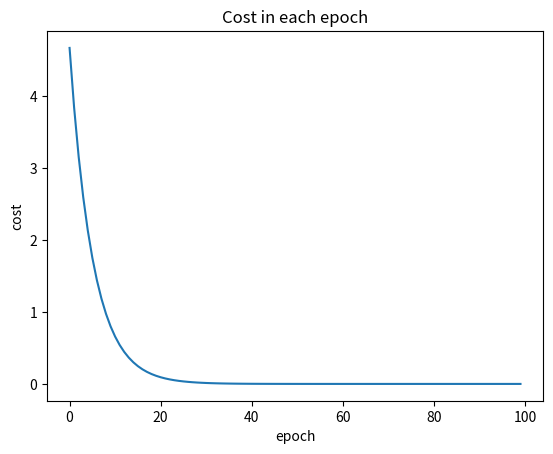

Python code for this plot:
import numpy as np
import matplotlib.pyplot as plt


# data-set
x_data = [1, 2, 3]
y_data = [2, 4, 6]

cost_list = []
epoch_list = []

def forward(x, w):
    y_pred = w * x
    return y_pred

def cost(xs, ys, w):
    loss_sum = 0
    for x, y in zip(xs, ys):
        y_pred = forward(x, w)
        loss_sum += (y_pred - y) ** 2
    return loss_sum / len(xs)

def gradient(xs, ys, w):
    grad = 0
    for x, y in zip(xs, ys):
        grad += 2 * x * (x * w - y)
    return grad / len(xs)

def main():
    w = 1
    alpha = 0.01
    for epoch in range(100):
        cost_val = cost(x_data, y_data, w)
        grad_val = gradient(x_data, y_data, w)
        w -= alpha * grad_val
        epoch_list.append(epoch)
        cost_list.append(cost_val)
    plt.plot(epoch_list, cost_list)
    plt.title('Cost in each epoch')
    plt.xlabel('epoch')
    plt.ylabel('cost')
    plt.show()

if __name__ == '__main__':
    main()
